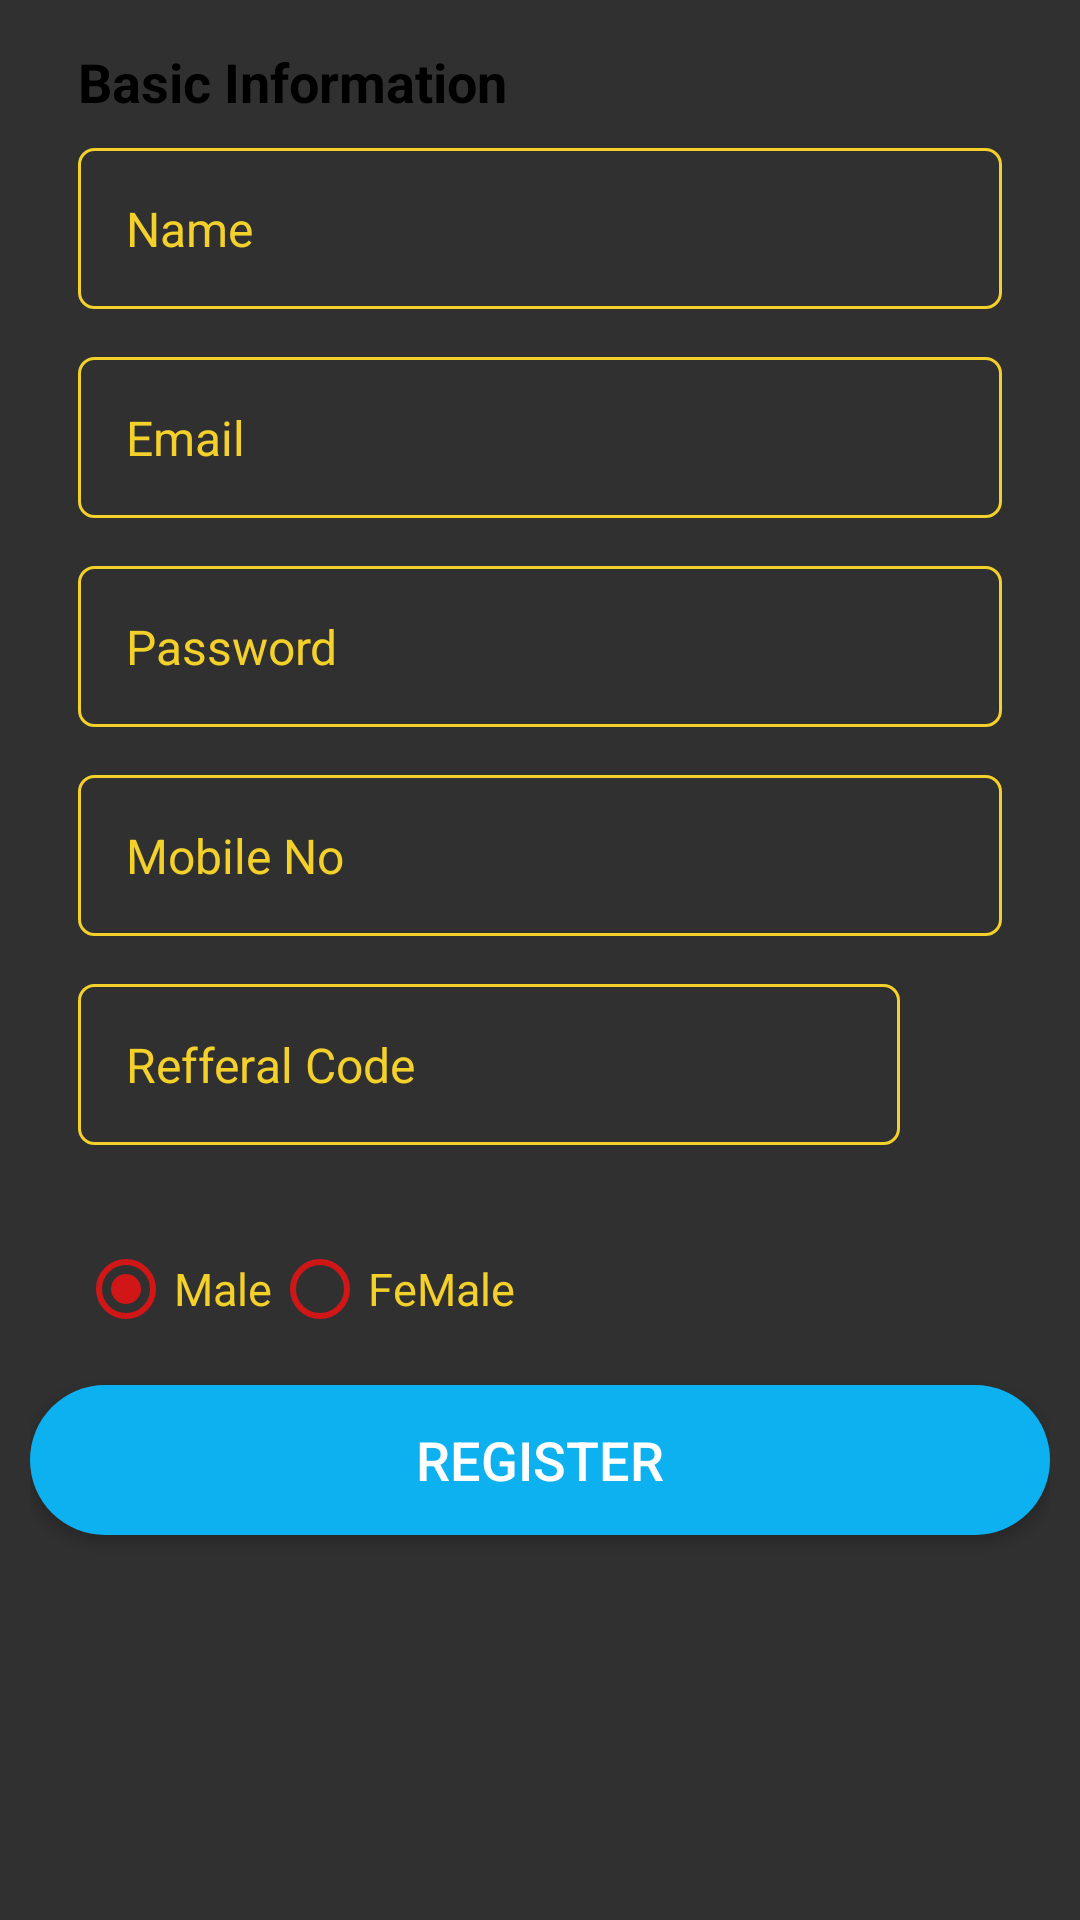

Produce the Android XML layout that renders to this screen, including the resource entries it uses.
<!-- AndroidManifest.xml: application theme AppTheme -->
<!-- res/layout/signup.xml -->
<?xml version="1.0" encoding="utf-8"?>
<ScrollView xmlns:android="http://schemas.android.com/apk/res/android"
    android:layout_width="match_parent"
    android:layout_height="match_parent"
    android:background="@drawable/logbg"
    android:orientation="vertical">



    <RelativeLayout
        android:id="@+id/basic_info_layout"
        android:layout_width="match_parent"
        android:layout_height="wrap_content"
        android:layout_margin="10dp"
        >
        <TextView
            android:id="@+id/upload_profile"
            android:layout_width="wrap_content"
            android:layout_height="wrap_content"
            android:layout_marginLeft="16dp"
            android:layout_marginTop="5dp"
            android:text="Basic Information"
            android:textColor="@android:color/black"
            android:textSize="18dp"
            android:textStyle="bold" />

        <EditText
            android:id="@+id/activity_register_username"
            android:layout_width="match_parent"
            android:layout_height="wrap_content"
            android:layout_below="@+id/upload_profile"
            android:layout_centerHorizontal="true"
            android:layout_marginBottom="16dp"
            android:layout_marginLeft="16dp"
            android:layout_marginRight="16dp"
            android:layout_marginTop="10dp"
            android:background="@drawable/input_outline"
            android:hint="Name"
            android:inputType="textPersonName"
            android:maxLines="1"
            android:padding="16dp"
            android:textColor="@color/textcolor"
            android:textColorHint="@color/textcolor"
            android:textSize="16dp" />

        <EditText
            android:id="@+id/activity_register_email"
            android:layout_width="match_parent"
            android:layout_height="wrap_content"
            android:layout_below="@+id/activity_register_username"
            android:layout_centerHorizontal="true"
            android:layout_marginBottom="16dp"
            android:layout_marginLeft="16dp"
            android:layout_marginRight="16dp"
            android:background="@drawable/input_outline"
            android:hint="Email"
            android:inputType="textEmailAddress"
            android:maxLines="1"
            android:padding="16dp"
            android:textColor="@color/textcolor"
            android:textColorHint="@color/textcolor"
            android:textSize="16dp" />

        <EditText
            android:id="@+id/activity_register_password"
            android:layout_width="match_parent"
            android:layout_height="wrap_content"
            android:layout_below="@+id/activity_register_email"
            android:layout_centerHorizontal="true"
            android:layout_marginBottom="16dp"
            android:layout_marginLeft="16dp"
            android:layout_marginRight="16dp"
            android:background="@drawable/input_outline"
            android:hint="Password"
            android:inputType="textPassword"
            android:maxLines="1"
            android:padding="16dp"
            android:textColor="@color/textcolor"
            android:textColorHint="@color/textcolor"
            android:textSize="16dp" />

        <EditText
            android:id="@+id/activity_phone_no"
            android:layout_width="match_parent"
            android:layout_height="wrap_content"
            android:layout_below="@+id/activity_register_password"
            android:layout_centerHorizontal="true"
            android:layout_marginBottom="16dp"
            android:layout_marginLeft="16dp"
            android:layout_marginRight="16dp"
            android:background="@drawable/input_outline"
            android:hint="Mobile No"
            android:maxLines="1"
            android:padding="16dp"
            android:textColor="@color/textcolor"
            android:textColorHint="@color/textcolor"
            android:textSize="16dp" />

        <EditText
            android:id="@+id/activity_residence_add"
            android:layout_width="match_parent"
            android:layout_height="wrap_content"
            android:layout_below="@+id/activity_phone_no"
            android:layout_marginBottom="16dp"
            android:layout_marginLeft="16dp"
            android:layout_marginRight="50dp"
            android:background="@drawable/input_outline"
            android:hint="Refferal Code"
            android:maxLines="1"
            android:padding="16dp"
            android:textColor="@color/textcolor"
            android:textColorHint="@color/textcolor"
            android:textSize="16dp"
            />

        <ImageView
            android:id="@+id/send"
            android:layout_width="wrap_content"
            android:layout_height="wrap_content"
            android:layout_alignBottom="@+id/activity_residence_add"
            android:layout_alignParentRight="true"
            android:layout_alignTop="@+id/activity_residence_add"
            android:layout_marginRight="10dp"
            android:background="@drawable/send" />
        <EditText
            android:id="@+id/activity_office_add"
            android:layout_width="match_parent"
            android:layout_height="wrap_content"
            android:layout_below="@+id/activity_residence_add"
            android:layout_centerHorizontal="true"
            android:layout_marginBottom="16dp"
            android:layout_marginLeft="16dp"
            android:layout_marginRight="16dp"
            android:background="@drawable/input_outline"
            android:hint="Office Address (Max limit:400)"
            android:maxLines="1"
            android:padding="16dp"
            android:textColor="@color/textcolor"
            android:textColorHint="@color/textcolor"
            android:textSize="16dp"
            android:visibility="gone" />
        <RadioGroup
            android:id="@+id/radio_grp"
            android:layout_width="match_parent"
            android:layout_height="wrap_content"
            android:layout_below="@+id/activity_office_add"

            android:orientation="horizontal"
            android:padding="16dp"
            >
            <RadioButton
                android:id="@+id/male"
                android:layout_width="wrap_content"
                android:layout_height="wrap_content"
                android:buttonTint="@color/apptheme"
                android:checked="true"
                android:text="Male"
                android:textColor="@color/textcolor"
                android:textSize="15dp" />
            <RadioButton
                android:id="@+id/female"
                android:layout_width="wrap_content"
                android:layout_height="wrap_content"
                android:buttonTint="@color/apptheme"
                android:text="FeMale"
                android:textColor="@color/textcolor"

                android:textSize="15dp" />
        </RadioGroup>

        <Button
            android:id="@+id/update_profile"
            android:layout_width="match_parent"
            android:layout_height="wrap_content"
            android:layout_alignLeft="@+id/activity_office_add"
            android:layout_alignRight="@+id/activity_office_add"
            android:layout_below="@+id/radio_grp"
            android:background="@drawable/custom_edittext"
            android:text="Register"
            android:textColor="#ffffff"

            android:textSize="18dp" />
        <Space
            android:layout_width="match_parent"
            android:layout_height="10dp"
            android:layout_below="@+id/update_profile"/>
    </RelativeLayout>
</ScrollView>
<!-- resources referenced by this layout -->
<resources>
  <color name="apptheme">#d01616</color>
  <color name="textcolor">#f3d02a</color>
  <!-- drawable custom_edittext (drawable) -->
  <?xml version="1.0" encoding="utf-8"?>
  <shape xmlns:android="http://schemas.android.com/apk/res/android" android:shape="rectangle">
      <corners android:radius="100dp"></corners>
      <solid android:color="#0db1f0"></solid>
      <size android:height="50dp" android:width="130dp"></size>
  </shape>
  <!-- drawable input_outline (drawable) -->
  <?xml version="1.0" encoding="utf-8"?>
  <shape xmlns:android="http://schemas.android.com/apk/res/android">
  
      <stroke
          android:color="@color/textcolor"
          android:width="1dp"/>
  
      <corners
          android:radius="5dp"/>
      <padding android:bottom="15dp" android:left="15dp" android:right="15dp" android:top="15dp"></padding>
  </shape>
  <style name="AppTheme" parent="Theme.AppCompat.NoActionBar">
          
          <item name="colorPrimary">@color/colorPrimary</item>
          <item name="colorPrimaryDark">@color/colorPrimaryDark</item>
          <item name="colorAccent">@color/colorAccent</item>
          <item name="windowActionBar">false</item>
          <item name="android:windowActionBar">false</item>
  
          <item name="android:background">@android:color/transparent</item>
          <item name="windowNoTitle">true</item>
      </style>
  <color name="colorPrimary">#3F51B5</color>
  <color name="colorPrimaryDark">#303F9F</color>
  <color name="colorAccent">#FF4081</color>
</resources>
